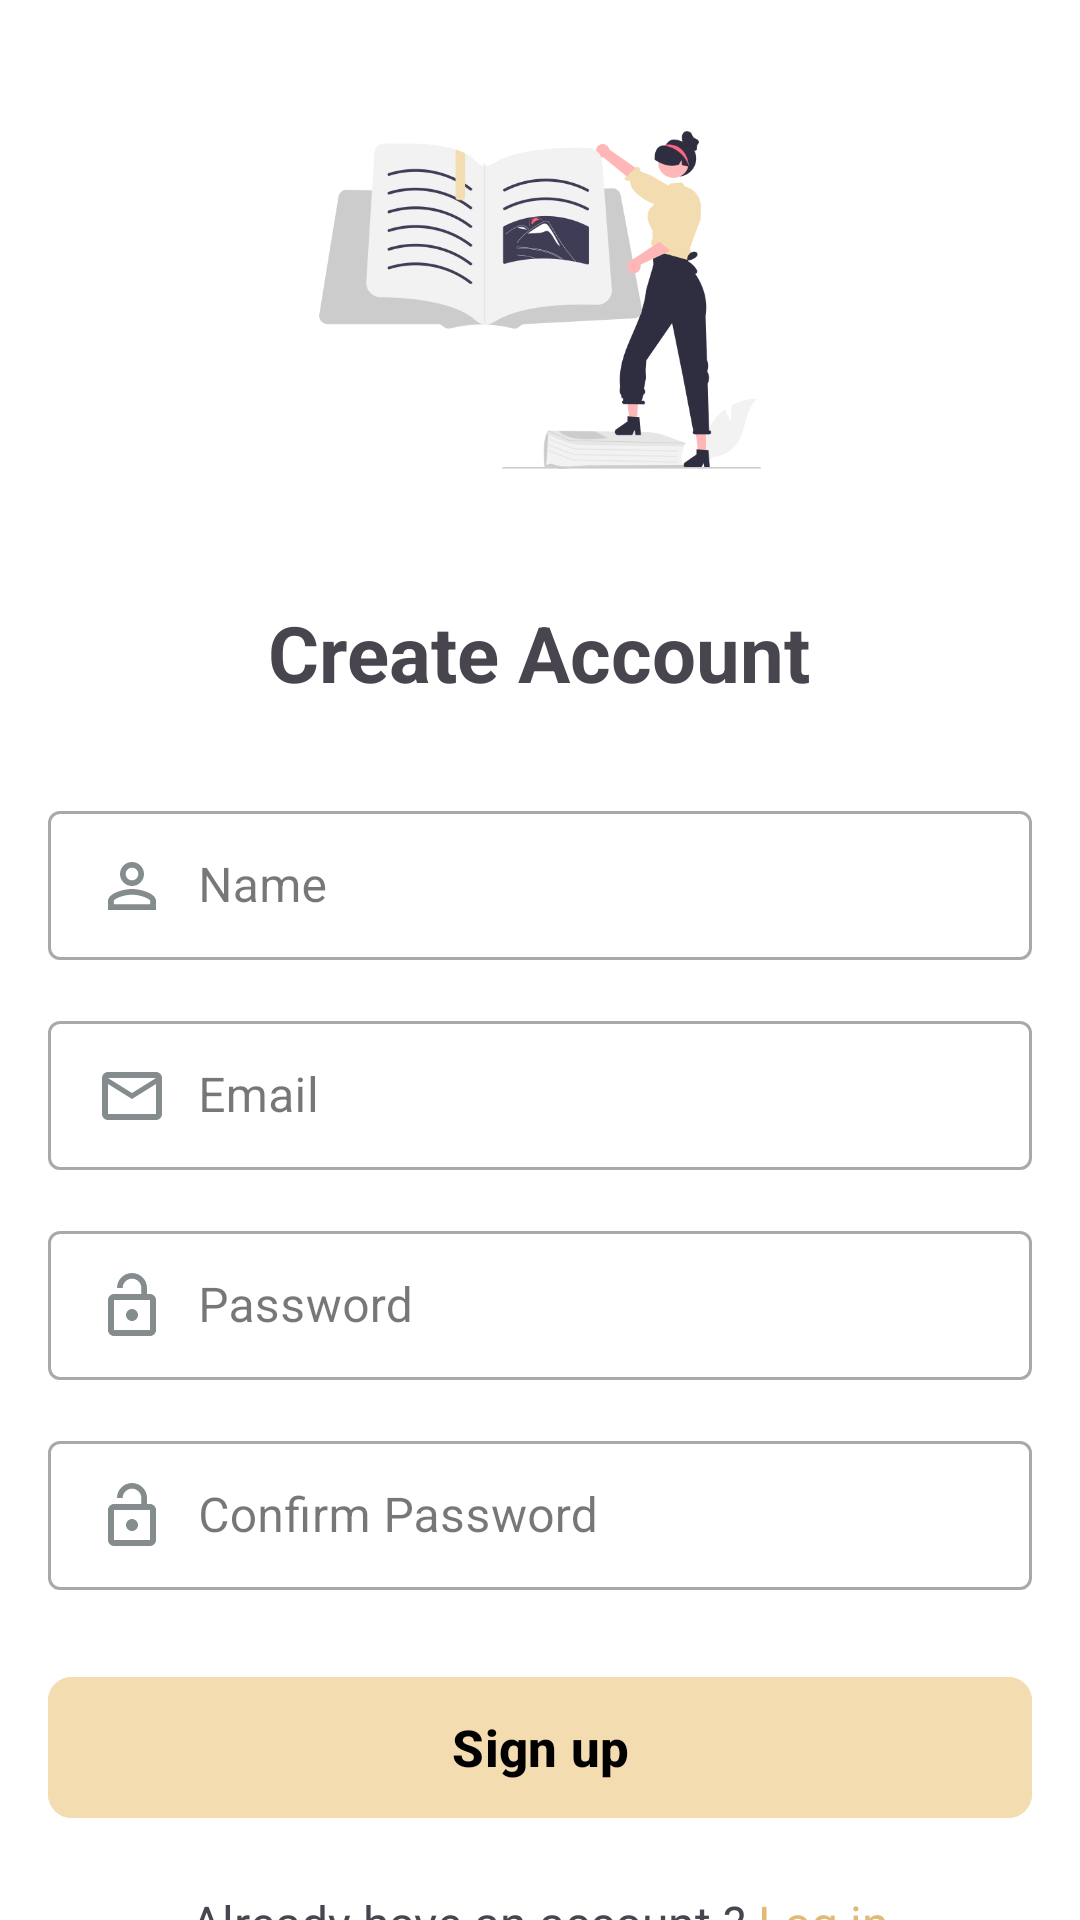

Layout XML and referenced resources for this Android screen:
<!-- AndroidManifest.xml: application theme Theme.BookStore -->
<!-- res/layout/activity_sign_up.xml -->
<?xml version="1.0" encoding="utf-8"?>
<LinearLayout
    xmlns:android="http://schemas.android.com/apk/res/android"
    xmlns:app="http://schemas.android.com/apk/res-auto"
    xmlns:tools="http://schemas.android.com/tools"
    android:layout_width="match_parent"
    android:layout_height="match_parent"
    android:orientation="vertical"
    android:background="@color/white"
    tools:context=".MainActivity">

    <ImageView
        android:src="@drawable/signupbook"
        android:layout_width="200sp"
        android:layout_height="200sp"
        android:layout_gravity="center"/>

    <TextView
        android:layout_width="wrap_content"
        android:layout_height="wrap_content"
        android:text="Create Account"
        android:layout_gravity="center"
        android:textSize="26sp"
        android:textStyle="bold"/>

    <com.google.android.material.textfield.TextInputLayout
        android:layout_width="match_parent"
        android:layout_height="55sp"

        android:layout_marginTop="30sp"
        android:layout_marginLeft="16sp"
        android:layout_marginRight="16sp"
        android:drawableLeft="@drawable/baseline_person_outline_24"
        style="@style/Widget.MaterialComponents.TextInputLayout.OutlinedBox">

        <EditText
            android:id="@+id/name_input"
            android:layout_width="match_parent"
            android:layout_height="wrap_content"
            android:hint="Name"
            android:drawableLeft="@drawable/baseline_person_outline_24"
            android:drawablePadding="10sp"
            android:inputType="text"/>

    </com.google.android.material.textfield.TextInputLayout>

    <com.google.android.material.textfield.TextInputLayout
        android:layout_width="match_parent"
        android:layout_height="55sp"
        android:layout_marginTop="15sp"
        android:layout_marginLeft="16sp"
        android:layout_marginRight="16sp"
        android:drawableLeft="@drawable/baseline_person_outline_24"
        style="@style/Widget.MaterialComponents.TextInputLayout.OutlinedBox">

        <EditText
            android:id="@+id/email_input"
            android:layout_width="match_parent"
            android:layout_height="wrap_content"
            android:hint="Email"
            android:drawableLeft="@drawable/baseline_mail_outline_24"
            android:drawablePadding="10sp"
            android:inputType="text"/>

    </com.google.android.material.textfield.TextInputLayout>

    <com.google.android.material.textfield.TextInputLayout
        android:layout_width="match_parent"
        android:layout_height="55sp"
        android:layout_marginTop="15sp"
        android:layout_marginLeft="16sp"
        android:layout_marginRight="16sp"
        android:drawableLeft="@drawable/baseline_person_outline_24"
        style="@style/Widget.MaterialComponents.TextInputLayout.OutlinedBox">

        <EditText
            android:id="@+id/password_input"
            android:layout_width="match_parent"
            android:layout_height="wrap_content"
            android:hint="Password"
            android:drawableLeft="@drawable/baseline_password"
            android:drawablePadding="10sp"
            android:inputType="textPassword"/>

    </com.google.android.material.textfield.TextInputLayout>

    <com.google.android.material.textfield.TextInputLayout
        android:layout_width="match_parent"
        android:layout_height="55sp"
        android:layout_marginTop="15sp"
        android:layout_marginLeft="16sp"
        android:layout_marginRight="16sp"
        android:drawableLeft="@drawable/baseline_person_outline_24"
        style="@style/Widget.MaterialComponents.TextInputLayout.OutlinedBox">

        <EditText
            android:id="@+id/confirm_password_input"
            android:layout_width="match_parent"
            android:layout_height="wrap_content"
            android:hint="Confirm Password"
            android:drawableLeft="@drawable/baseline_password"
            android:drawablePadding="10sp"
            android:inputType="textPassword"/>

    </com.google.android.material.textfield.TextInputLayout>

    <com.google.android.material.button.MaterialButton
        android:id="@+id/sign_up_button"
        android:layout_width="match_parent"
        android:layout_height="55dp"
        android:text="Sign up"
        android:textSize="17sp"
        android:textStyle="bold"
        android:layout_marginTop="25sp"
        android:layout_marginLeft="16sp"
        android:layout_marginRight="16sp"
        app:cornerRadius="8dp"
        android:backgroundTint="#f3dcaf"
        android:textColor="@color/black"/>

    <LinearLayout
        android:layout_marginTop="20dp"
        android:layout_width="wrap_content"
        android:layout_height="wrap_content"
        android:layout_gravity="center"
        android:orientation="horizontal">
        <TextView
            android:layout_width="wrap_content"
            android:layout_height="wrap_content"
            android:textSize="16sp"
            android:text="Already have an account ? "/>

        <TextView
            android:id="@+id/login_button"
            android:layout_width="wrap_content"
            android:layout_height="wrap_content"
            android:text="Log in"
            android:textSize="16sp"
            android:textColor="#DFBB75"/>

    </LinearLayout>




</LinearLayout>
<!-- resources referenced by this layout -->
<resources>
  <color name="black">#FF000000</color>
  <color name="white">#FFFFFFFF</color>
  <!-- drawable baseline_mail_outline_24 (drawable) -->
  <vector android:height="24dp" android:tint="#848C8E"
      android:viewportHeight="24" android:viewportWidth="24"
      android:width="24dp" xmlns:android="http://schemas.android.com/apk/res/android">
      <path android:fillColor="@android:color/white" android:pathData="M20,4L4,4c-1.1,0 -1.99,0.9 -1.99,2L2,18c0,1.1 0.9,2 2,2h16c1.1,0 2,-0.9 2,-2L22,6c0,-1.1 -0.9,-2 -2,-2zM20,18L4,18L4,8l8,5 8,-5v10zM12,11L4,6h16l-8,5z"/>
  </vector>
  <!-- drawable baseline_password (drawable) -->
  <vector android:height="24dp" android:tint="#848C8E"
      android:viewportHeight="24" android:viewportWidth="24"
      android:width="24dp" xmlns:android="http://schemas.android.com/apk/res/android">
      <path android:fillColor="@android:color/white" android:pathData="M12,17c1.1,0 2,-0.9 2,-2s-0.9,-2 -2,-2 -2,0.9 -2,2 0.9,2 2,2zM18,8h-1L17,6c0,-2.76 -2.24,-5 -5,-5S7,3.24 7,6h1.9c0,-1.71 1.39,-3.1 3.1,-3.1 1.71,0 3.1,1.39 3.1,3.1v2L6,8c-1.1,0 -2,0.9 -2,2v10c0,1.1 0.9,2 2,2h12c1.1,0 2,-0.9 2,-2L20,10c0,-1.1 -0.9,-2 -2,-2zM18,20L6,20L6,10h12v10z"/>
  </vector>
  <!-- drawable baseline_person_outline_24 (drawable) -->
  <vector android:height="24dp" android:tint="#848C8E"
      android:viewportHeight="24" android:viewportWidth="24"
      android:width="24dp" xmlns:android="http://schemas.android.com/apk/res/android">
      <path android:fillColor="@android:color/white" android:pathData="M12,5.9c1.16,0 2.1,0.94 2.1,2.1s-0.94,2.1 -2.1,2.1S9.9,9.16 9.9,8s0.94,-2.1 2.1,-2.1m0,9c2.97,0 6.1,1.46 6.1,2.1v1.1L5.9,18.1L5.9,17c0,-0.64 3.13,-2.1 6.1,-2.1M12,4C9.79,4 8,5.79 8,8s1.79,4 4,4 4,-1.79 4,-4 -1.79,-4 -4,-4zM12,13c-2.67,0 -8,1.34 -8,4v3h16v-3c0,-2.66 -5.33,-4 -8,-4z"/>
  </vector>
  <!-- drawable signupbook: png bitmap (drawable, 41566 bytes) -->
  <style name="Theme.BookStore" parent="Base.Theme.BookStore" />
  <style name="Base.Theme.BookStore" parent="Theme.Material3.Light.NoActionBar">
          
          
      </style>
</resources>
